pico-8 play session: mixed d-pad (fixed 12-tick cycle), after a click and taps of 🅾, ❎, 🅾+❎, 🅾 in the second before t = 0

[t = 1 s] mixed d-pad (1.2s cycle ×~1): → ← ↑ ↓ + 🅾/❎ taps, ~1s
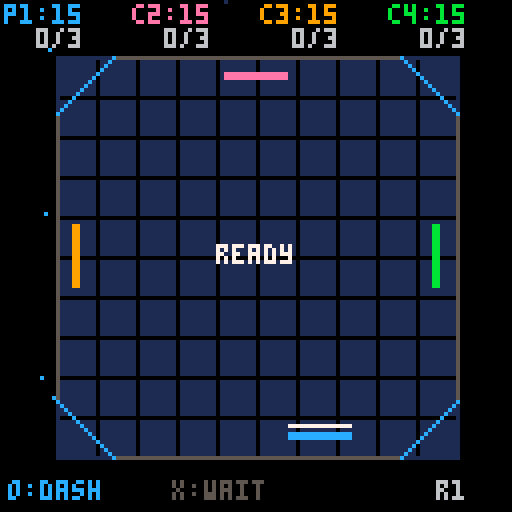
[t = 2 s] mixed d-pad (1.2s cycle ×~1): → ← ↑ ↓ + 🅾/❎ taps, ~2s
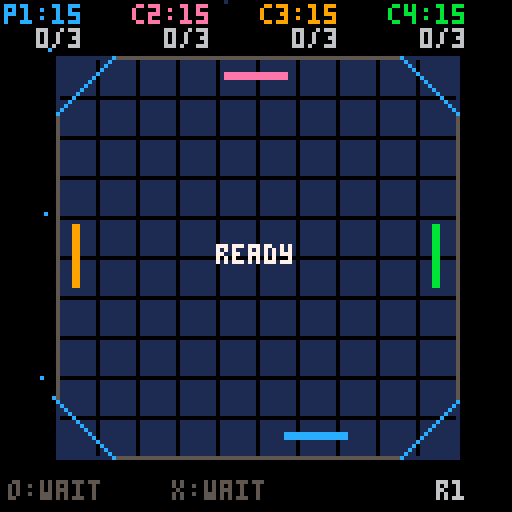
[t = 4 s] mixed d-pad (1.2s cycle ×~3): → ← ↑ ↓ + 🅾/❎ taps, ~4s
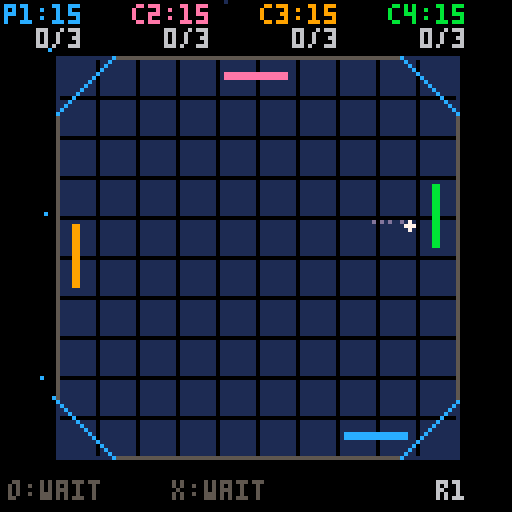
[t = 6 s] mixed d-pad (1.2s cycle ×~5): → ← ↑ ↓ + 🅾/❎ taps, ~6s
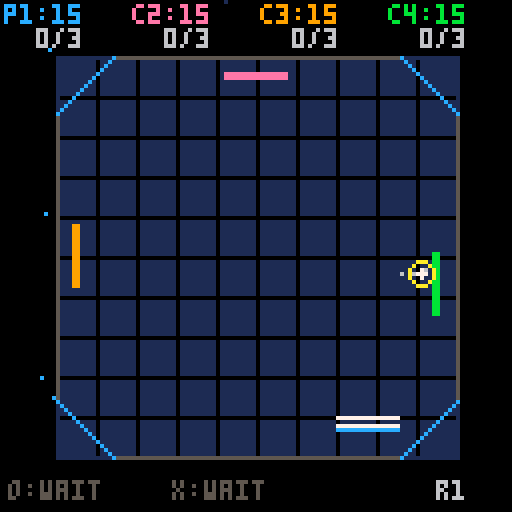
[t = 8 s] mixed d-pad (1.2s cycle ×~6): → ← ↑ ↓ + 🅾/❎ taps, ~8s
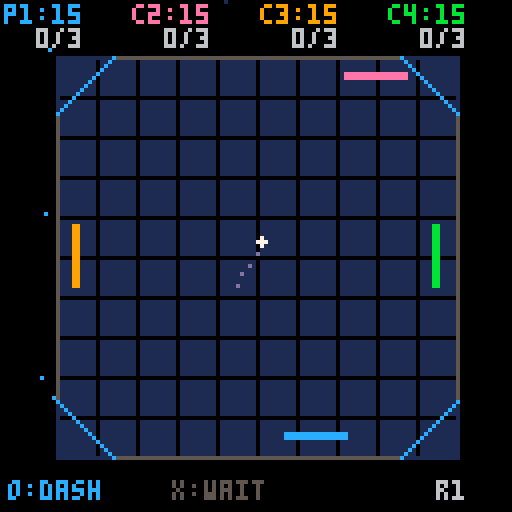

pico-8 cartridge
version 42
__lua__
-- orbit rush: pico-8 edition
-- by spikethedragon40k

-- module: arena
ai_budget=1
players={} balls={} orbs={} bumps={} corner=14
round_no=0 clock=0 serve_timer=0 orb_timer=0 desired=1 extra_count=0
winner=false
-- Orbit Rush: units are 1/10 of the source world; velocities per 30Hz frame.
arena_names={"neon grid","solar core","void nebula","ion reactor"}
diff_names={"easy","normal","hard","insane"}
pilot_names={"volt-9","nyx","axi","prisma"}
colors={12,14,9,11}
function point(s,a,d)
 if s==1 then return a,100-d elseif s==2 then return a,d elseif s==3 then return d,a end
 return 100-d,a
end
function localpos(s,x,y)
 if s==1 then return x,100-y elseif s==2 then return x,y elseif s==3 then return y,x end
 return y,100-x
end
function normal(s)
 if s==1 then return 0,-1 elseif s==2 then return 0,1 elseif s==3 then return 1,0 end
 return -1,0
end
function axis(s) if s<3 then return 1,0 end return 0,1 end
function setup_arena()
 corner=({14,15,12,17.5})[cfg.arena]
 bumps={}
 if cfg.arena==2 then bumps={{x=50,y=50,r=7.2}}
 elseif cfg.arena==3 then
  for x=32,68,36 do for y=32,68,36 do add(bumps,{x=x,y=y,r=3.4}) end end
 elseif cfg.arena==4 then bumps={{x=50,y=33,r=4},{x=50,y=67,r=4}} end
end
function length(x,y) return sqrt(x*x+y*y) end
function clamp(x,a,b) return mid(a,x,b) end
function sound(n) if cfg.sound then sfx(n,2) end end

-- module: physics
function cap(b)
 local v=length(b.vx,b.vy)
 if v>6.6 then b.vx=b.vx*6.6/v b.vy=b.vy*6.6/v end
end
function reflect(b,nx,ny,e,mu)
 local v=b.vx*nx+b.vy*ny
 if v>=0 then return false end
 b.vx=b.vx-(1+e)*v*nx b.vy=b.vy-(1+e)*v*ny
 local tx,ty=-ny,nx
 local j=-mu*(b.vx*tx+b.vy*ty-b.spin*1.6)/3
 b.vx=b.vx+tx*j b.vy=b.vy+ty*j b.spin=clamp(b.spin-2*j/1.6,-1.3,1.3)
 cap(b)
 return true
end
function circle_hit(b,x,y,r)
 local dx,dy=b.x-x,b.y-y
 local d=length(dx,dy)
 if d>=r+1.6 then return false end
 local nx,ny=1,0
 if d>0.001 then nx=dx/d ny=dy/d end
 b.x=x+nx*(r+1.6) b.y=y+ny*(r+1.6)
 return reflect(b,nx,ny,1.08,0.2)
end
function world(b,predict)
 local hits=0
 for s=1,4 do
  local p=players[s]
  local a,d=localpos(s,b.x,b.y)
  if d<1.6 and (not p or not p.alive or p.shield>0) then
   local nx,ny=normal(s)
   b.x,b.y=point(s,a,1.6)
   if reflect(b,nx,ny,1,0.15) then
    hits=hits+1
    if not predict and p and p.alive and p.shield>0 then p.shield=0 sound(6) end
   end
  end
 end
 -- Inward half planes form the four chamfer walls.
 for i=1,4 do
  local sx=1 local sy=1 local ox=0 local oy=0
  if i==2 or i==3 then sx=-1 ox=100 end
  if i==3 or i==4 then sy=-1 oy=100 end
  local depth=((b.x-ox)*sx+(b.y-oy)*sy-corner)*0.707107
  if depth<1.6 then
   local nx,ny=sx*0.707107,sy*0.707107
   b.x=b.x+nx*(1.6-depth) b.y=b.y+ny*(1.6-depth)
   if reflect(b,nx,ny,1,0.15) then hits=hits+1 end
  end
 end
 for o in all(bumps) do if circle_hit(b,o.x,o.y,o.r) then hits=hits+1 end end
 return hits
end
function forces(b,dt,reads)
 local v=length(b.vx,b.vy)
 local target=min(5,2.133*(1+0.05*b.age/30))
 local nv=v
 if v<0.01 then b.vx=0 b.vy=2.133 v=2.133 nv=v end
 if v<target then nv=min(target,v+0.0189*dt) else nv=target+(v-target)*(1-0.0263*dt) end
 local curve=0
 if reads then curve=0.02*b.spin*dt end
 local vx,vy=b.vx-b.vy*curve,b.vy+b.vx*curve
 local n=length(vx,vy)
 b.vx=vx*nv/n b.vy=vy*nv/n
 b.spin=b.spin*(1-0.0198*dt)
 cap(b)
end
function goal_axis(b)
 local xl=(players[3] and players[3].alive) or (players[4] and players[4].alive)
 local yl=players[1].alive or players[2].alive
 local v=length(b.vx,b.vy)
 if yl and not xl and abs(b.vy)<v*0.28 then
  b.vy=(b.vy<0 and -1 or 1)*v*0.28
  b.vx=(b.vx<0 and -1 or 1)*sqrt(max(0,v*v-b.vy*b.vy))
 elseif xl and not yl and abs(b.vx)<v*0.28 then
  b.vx=(b.vx<0 and -1 or 1)*v*0.28
  b.vy=(b.vy<0 and -1 or 1)*sqrt(max(0,v*v-b.vx*b.vx))
 end
end
function ball_pairs()
 for i=1,#balls do for j=i+1,#balls do
  local a,b=balls[i],balls[j]
  if not a.held and not b.held and not a.dead and not b.dead then
   local dx,dy=b.x-a.x,b.y-a.y
   local d=length(dx,dy)
   if d<3.2 then
    local nx,ny=1,0
    if d>0.001 then nx=dx/d ny=dy/d end
    local o=(3.2-d)/2
    a.x=a.x-nx*o a.y=a.y-ny*o b.x=b.x+nx*o b.y=b.y+ny*o
    local rel=(a.vx-b.vx)*nx+(a.vy-b.vy)*ny
    if rel>0 then
     a.vx=a.vx-nx*rel a.vy=a.vy-ny*rel b.vx=b.vx+nx*rel b.vy=b.vy+ny*rel
     local spin=(a.spin-b.spin)*0.25 a.spin=a.spin-spin b.spin=b.spin+spin
     cap(a) cap(b)
    end
   end
  end
 end end
end

-- module: players
function held_ball(p)
 for b in all(balls) do if b.held==p.id then return b end end
end
function paddle_depth(p)
 if p.dash>0 then return 4.6-5.5*sin(p.dash/6.6/2) end
 return 4.6
end
function launch(p,b)
 local nx,ny=normal(p.id) local ax,ay=axis(p.id)
 local angle=clamp(b.offset/p.half*0.7+p.vel/8.33,-1,1)/6
 if p.aim then angle=p.aim p.aim=nil end
 local v=min(6.6,max(2.133,2.133*(1+0.05*b.age/30))*1.6)
 b.vx=(nx*cos(angle)+ax*-sin(angle))*v
 b.vy=(ny*cos(angle)+ay*-sin(angle))*v
 b.spin=clamp(-p.vel*0.4,-0.5,0.5) b.held=nil b.stall=0
 sound(5)
end
function ability(p,kind)
 if not p.alive then return end
 if kind==1 and p.dc<=0 then p.dc=66 p.dash=6.6 sound(3)
 elseif kind==2 then
  local b=held_ball(p)
  if b then launch(p,b)
  elseif p.gc<=0 then p.gc=120 p.grab=27 sound(4) end
 end
end
function update_players()
 ai_budget=1
 for p in all(players) do if p.alive then
  if p.id==1 then
   p.target=p.pos
   if btn(0) then p.target=p.pos-5.3/0.6 end
   if btn(1) then p.target=p.pos+5.3/0.6 end
   if btnp(4) then ability(p,1) end
   if btnp(5) then ability(p,2) end
  else ai_update(p) end
  p.half=7.5*(p.wide>0 and 1.45 or 1)
  local limit=corner+p.half-2
  p.target=clamp(p.target,limit,100-limit)
  local speed=5.3
  if p.id~=1 then speed=speed*levels[cfg.diff].speed end
  local old=p.pos
  p.pos=clamp(p.pos+clamp((p.target-p.pos)*0.6,-speed,speed),limit,100-limit)
  p.vel=p.pos-old
  for k in all({"dc","gc","grab","dash","shield","slow","wide"}) do p[k]=max(0,p[k]-1) end
 end end
end
function paddles(b)
 for p in all(players) do if p.alive then
  local along,depth=localpos(p.id,b.x,b.y)
  local pd=paddle_depth(p)
  local nx,ny=normal(p.id) local ax,ay=axis(p.id)
  local vn=b.vx*nx+b.vy*ny
  if depth>=pd-0.1 and depth<pd+2.7 and abs(along-p.pos)<p.half+1.6 and vn<0 then
   local offset=clamp((along-p.pos)/p.half,-1,1)
   b.x,b.y=point(p.id,along,pd+2.71)
   b.owner=p.id b.stall=0
   if p.grab>0 and not held_ball(p) then
    p.grab=0 b.held=p.id b.hold=0 b.offset=offset*p.half*0.8 b.spin=0 sound(4)
    return
   end
   local v=max(2.133,length(b.vx,b.vy))*1.04
   if p.dash>0 then v=v*1.45 end
   local rvx,rvy=b.vx-2*vn*nx,b.vy-2*vn*ny
   local rv=length(rvx,rvy)
   local angle=offset/6
   local dx=rvx/rv*0.35+(nx*cos(angle)+ax*-sin(angle))*0.65
   local dy=rvy/rv*0.35+(ny*cos(angle)+ay*-sin(angle))*0.65
   local d=length(dx,dy)
   b.vx=dx*v/d b.vy=dy*v/d
   b.spin=clamp(b.spin*0.5+p.vel*((p.id==2 or p.id==4) and 0.18 or -0.18),-1.3,1.3)
   cap(b) sound(0)
   return
  end
 end end
end

-- module: ai
levels={
 {delay=10,error=7,speed=0.5,bounce=0,horizon=24,lapse=0.1,aim=0.1,dash=0.04,grab=0},
 {delay=7,error=4,speed=0.68,bounce=1,horizon=36,lapse=0.05,aim=0.4,dash=0.12,grab=0.05},
 {delay=4,error=2.2,speed=0.85,bounce=2,horizon=48,lapse=0.02,aim=0.7,dash=0.25,grab=0.12},
 {delay=3,error=1.1,speed=1,bounce=4,horizon=60,lapse=0.005,aim=0.92,dash=0.4,grab=0.25}}
function predict(ball,side,level)
 local b={x=ball.x,y=ball.y,vx=ball.vx,vy=ball.vy,spin=ball.spin,age=ball.age}
 local bounce=0
 -- Share at most 60 world samples across the current ball set.
 -- Coarse prediction may miss small bumpers; live physics stays at ten substeps.
 local samples=min(24,flr(60/max(1,#balls)))
 local step=level.horizon/samples
 local nx,ny=normal(side)
 for sample=1,samples do
  local scale=1
  for p in all(players) do
   if p.alive and p.slow>0 then
    local a,d=localpos(p.id,b.x,b.y) local px,py=normal(p.id)
    if d<42 and b.vx*px+b.vy*py<0 then scale=0.5 end
   end
  end
  forces(b,step*scale,cfg.diff>=3)
  b.age=min(900,b.age+step*scale)
  b.x=b.x+b.vx*scale*step b.y=b.y+b.vy*scale*step
  bounce=bounce+world(b,true)
  local a,d=localpos(side,b.x,b.y)
  if d<=7.3 and b.vx*nx+b.vy*ny<0 then return a,sample*step end
  for p in all(players) do
   if p.id~=side and p.alive and p.shield<=0 then
    local oa,od=localpos(p.id,b.x,b.y)
    if od< -1.6 then return end
   end
  end
  if bounce>level.bounce then return end
 end
end
function signed_angle(x,y)
 return ((atan2(x,y)+0.5)%1)-0.5
end
function victim(p)
 local best=nil
 for q in all(players) do if q.alive and q.id~=p.id then
  if not best or (rnd(1)<0.65 and q.hp<best.hp) then best=q end
 end end
 return best
end
function ai_update(p)
 local l=levels[cfg.diff]
 if p.dash_wait then
  p.dash_wait=p.dash_wait-1
  if p.dash_wait<=0 then ability(p,1) p.dash_wait=nil end
 end
 local held=held_ball(p)
 if held then
  if held.hold>12+cfg.diff*2 then
   local q=victim(p)
   if q then
    local x,y=point(q.id,q.pos<50 and 100-corner-5 or corner+5,0)
    local nx,ny=normal(p.id) local ax,ay=axis(p.id)
    local dx,dy=x-held.x,y-held.y
    p.aim=clamp(-signed_angle(dx*nx+dy*ny,dx*ax+dy*ay),-0.158,0.158)
   end
   ability(p,2)
  end
  return
 end
 p.think=p.think-1
 if p.think>0 or ai_budget<=0 then return end
 ai_budget=ai_budget-1
 p.think=l.delay*(0.75+rnd(0.5))
 if rnd(1)<l.lapse then return end
 local best=1000 local at=nil
 for b in all(balls) do if not b.held then
  local a,t=predict(b,p.id,l)
  if a and t<best then best=t at=a end
 end end
 if not at then p.target=50 return end
 p.target=at+(rnd(2)-1)*l.error*(0.4+best/30)*1.7
 if best<30 and rnd(1)<l.aim then
  local q=victim(p)
  if q then
   local tx,ty=point(q.id,q.pos<50 and 100-corner-5 or corner+5,0)
   local px,py=point(p.id,at,4.6)
   local ax,ay=axis(p.id) local nx,ny=normal(p.id)
   local dx,dy=tx-px,ty-py
   local angle=clamp(-signed_angle(dx*nx+dy*ny,dx*ax+dy*ay),-0.15,0.15)
   p.target=p.target-angle*6*p.half
  end
 end
 if best<18 then
  if rnd(1)<l.grab then ability(p,2)
  elseif not p.dash_wait and p.dc<=0 and rnd(1)<l.dash then p.dash_wait=max(1,best-3) end
 end
end

-- module: game
function start_match()
 players={}
 for i=1,cfg.cpus+1 do
  add(players,{id=i,wins=0,pilot=(cfg.pilot+i-2)%4+1,color=colors[(cfg.pilot+i-2)%4+1]})
 end
 round_no=0
 start_round()
end
function start_round()
 round_no=min(100,round_no+1) setup_arena()
 balls={} orbs={} clock=0 serve_timer=45 orb_timer=270 winner=nil
 desired=min(3,1+flr((round_no-1)/2)) extra_count=0
 for p in all(players) do
  p.alive=true p.hp=cfg.points p.pos=50 p.target=50 p.vel=0 p.half=7.5
  p.dash=0 p.dc=0 p.gc=0 p.grab=0 p.shield=0 p.slow=0 p.wide=0
  p.think=p.id*2 p.dash_wait=nil p.aim=nil
 end
 state="play"
 if cfg.music then music(0,0,3) end
end
function spawn_ball(owner)
 if #balls>=5 then return end
 local x,y=50,50
 if cfg.arena==2 then x=33 y=33 end
 local choices={}
 for p in all(players) do if p.alive then add(choices,p) end end
 if #choices==0 then return end
 local p=choices[flr(rnd(#choices))+1]
 local gx,gy=point(p.id,corner+rnd(100-2*corner),0)
 local dx,dy=gx-x,gy-y local d=length(dx,dy)
 add(balls,{x=x,y=y,vx=dx/d*2.133,vy=dy/d*2.133,age=0,spin=0,stall=0,owner=owner,trail={}})
end
function goal(p,b)
 p.hp=max(0,p.hp-1) b.dead=true flash=5 sound(2)
 if p.hp==0 then
  p.alive=false p.shield=0 p.grab=0 sound(7)
  for q in all(balls) do if not q.dead then
   local a,d=localpos(p.id,q.x,q.y) local nx,ny=normal(p.id)
   if q.held==p.id then q.held=nil q.vx=nx*2.133 q.vy=ny*2.133 end
   if d<2 then q.x,q.y=point(p.id,a,2) reflect(q,nx,ny,1,0) end
  end end
  local count=0 local last=nil
  for q in all(players) do if q.alive then count=count+1 last=q end end
  if count<=1 then
   winner=last
   if last then last.wins=last.wins+1 end
   state=(last and last.wins>=cfg.wins) and "match" or "round"
   music(-1) sound(last and last.id==1 and 8 or 9)
  end
 end
end
function pickup(p,k)
 if k==1 then p.shield=360 elseif k==2 then p.slow=180
 elseif k==3 then spawn_ball(p.id) else p.wide=300 end
 sound(6)
end
function update_orbs()
 if not cfg.power then return end
 orb_timer=orb_timer-1
 if orb_timer<=0 then
  orb_timer=240+flr(rnd(150))
  if #orbs<2 then
   for attempt=1,12 do
    local x,y=26+rnd(48),26+rnd(48) local valid=true
    for o in all(bumps) do if length(x-o.x,y-o.y)<o.r+7 then valid=false end end
    for o in all(orbs) do if length(x-o.x,y-o.y)<14 then valid=false end end
    if valid then add(orbs,{x=x,y=y,k=flr(rnd(4))+1,life=420}) break end
   end
  end
 end
 for o in all(orbs) do
  o.life=o.life-1
  for b in all(balls) do
   local p=b.owner and players[b.owner]
   if not b.dead and not b.held and p and p.alive and length(b.x-o.x,b.y-o.y)<4.6 then
    pickup(p,o.k) o.life=0 break
   end
  end
  if o.life<=0 then del(orbs,o) end
 end
end
function update_game()
 clock=(clock+1)%1800 flash=max(0,flash-1)
 update_players()
 if serve_timer>0 then serve_timer=serve_timer-1
 elseif #balls<desired then spawn_ball() serve_timer=33 end
 if cfg.extra and clock%1800==0 and extra_count<3 then
  extra_count=extra_count+1 desired=min(5,desired+1)
 end
 for b in all(balls) do
  if #b.trail>=4 then deli(b.trail,1) end
  add(b.trail,{x=b.x,y=b.y})
  if b.held then
   local p=players[b.held] b.hold=b.hold+1
   b.x,b.y=point(p.id,p.pos+b.offset,paddle_depth(p)+4.2)
   if b.hold>=36 then launch(p,b) end
  else
   b.age=min(900,b.age+1) b.stall=min(301,b.stall+1)
   local scale=1
   for p in all(players) do
    local a,d=localpos(p.id,b.x,b.y) local nx,ny=normal(p.id)
    if p.alive and p.slow>0 and d<42 and b.vx*nx+b.vy*ny<0 then scale=0.5 end
   end
   forces(b,scale,true) goal_axis(b)
   if b.stall>300 then
    local best=1000 local gx,gy=50,50
    for p in all(players) do if p.alive then
     local x,y=point(p.id,50,0) local d=length(x-b.x,y-b.y)
     if d<best then best=d gx=x gy=y end
    end end
    if best>0.01 then b.vx=b.vx+(gx-b.x)/best*0.02 b.vy=b.vy+(gy-b.y)/best*0.02 end
    cap(b)
   end
   b.scale=scale
  end
 end
 -- Shared substeps also bound relative ball-ball travel.
 for sub=1,10 do
  for b in all(balls) do
   if state~="play" then break end
   if not b.dead and not b.held then
   b.x=b.x+b.vx*b.scale/10 b.y=b.y+b.vy*b.scale/10
   local hits=world(b,false)
   if hits>0 and sub==1 then sound(1) end
   paddles(b) cap(b)
   for p in all(players) do
    local a,d=localpos(p.id,b.x,b.y)
    if p.alive and d< -1.6 then goal(p,b) break end
   end
  end end
  if state~="play" then break end
  ball_pairs()
 end
 for b in all(balls) do if b.dead then del(balls,b) end end
 if state=="play" then update_orbs() end
end

-- module: rendering
-- Pixel portraits reinterpret the original pilots' silhouettes and colours.
function centered(t,y,c)
 print(t,64-#t*2,y,c)
end
function portrait(n,x,y)
 local c=colors[n]
 circfill(x,y+10,9,1)
 rectfill(x-7,y+6,x+7,y+11,13)
 line(x-6,y+6,x+6,y+6,c)
 circfill(x-8,y+9,2,c) circfill(x+8,y+9,2,c)
 if n==1 then
  rectfill(x-6,y-7,x+6,y+4,6)
  rectfill(x-5,y-4,x+5,y+1,1)
  line(x,y-8,x,y-11,6) pset(x,y-12,c)
 elseif n==2 then
  circfill(x,y-2,7,2)
  rectfill(x-6,y-4,x+6,y,14)
  line(x+6,y-4,x+10,y-7,14)
  line(x+6,y-3,x+11,y-2,14)
 elseif n==3 then
  for i=-1,1 do
   line(x-5,y+i*3,x-10,y+i*5,14)
   line(x+5,y+i*3,x+10,y+i*5,14)
  end
  ovalfill(x-7,y-6,x+7,y+5,15)
  rectfill(x-4,y-7,x+4,y-5,13)
  pset(x-3,y-6,9) pset(x+3,y-6,9)
 else
  ovalfill(x-6,y-9,x+6,y+5,11)
  circfill(x,y-5,2,7) pset(x,y-5,0)
 end
 pset(x-3,y-1,7) pset(x+3,y-1,7)
 pset(x-3,y,0) pset(x+3,y,0)
 line(x-1,y+3,x+1,y+3,c)
end
function backdrop(c)
 cls(0)
 for i=0,15 do
  local x=(i*43+9)%128 local y=(i*29+7)%128
  pset(x,y,i%3==0 and c or 1)
 end
end
function edge(s,a,b,d,c)
 local x,y=point(s,a,d) local u,v=point(s,b,d)
 line(x+14,y+14,u+14,v+14,c)
end
function render_game()
 local c=({12,9,13,11})[cfg.arena]
 backdrop(c)
 rectfill(14,14,114,114,1)
 if cfg.arena==1 then
  for i=24,104,10 do line(i,15,i,113,0) line(15,i,113,i,0) end
 elseif cfg.arena==2 then
  for r=16,48,16 do circ(64,64,r,2) end
 elseif cfg.arena==3 then
  for i=1,24 do pset(20+(i*37)%87,20+(i*23)%87,2) end
 else
  for i=30,98,17 do line(i,20,i,108,0) end
 end
 for s=1,4 do
  local p=players[s]
  local alive=p and p.alive
  edge(s,corner,100-corner,0,alive and p.color or c)
  if alive then
   edge(s,corner+1,100-corner-1,0,5)
   if p.shield>0 then edge(s,corner,100-corner,1,p.color) end
   if p.slow>0 then edge(s,corner,100-corner,8,13) end
   local depth=paddle_depth(p)
   edge(s,p.pos-p.half,p.pos+p.half,depth,p.color)
   edge(s,p.pos-p.half,p.pos+p.half,depth+1,p.dash>0 and 7 or p.color)
   if p.grab>0 then edge(s,p.pos-p.half,p.pos+p.half,depth+3,7) end
  end
 end
 line(14,14+corner,14+corner,14,c)
 line(114-corner,14,114,14+corner,c)
 line(114,114-corner,114-corner,114,c)
 line(14+corner,114,14,114-corner,c)
 for o in all(bumps) do
  circfill(o.x+14,o.y+14,o.r,0)
  circ(o.x+14,o.y+14,o.r,c)
  circ(o.x+14,o.y+14,max(1,o.r-2),5)
  pset(o.x+13,o.y+13,7)
 end
 for o in all(orbs) do
  circfill(o.x+14,o.y+14,4,0)
  circ(o.x+14,o.y+14,4,10)
  print(({"s","t","m","w"})[o.k],o.x+13,o.y+12,10)
 end
 for b in all(balls) do
  for t in all(b.trail) do pset(t.x+14,t.y+14,b.spin~=0 and 13 or 6) end
  circfill(b.x+14,b.y+14,1.6,7)
  if b.held then circ(b.x+14,b.y+14,3,10) end
 end
 for p in all(players) do
  local x=(p.id-1)*32
  print((p.id==1 and "p" or "c")..p.id..":"..p.hp,x+1,1,p.alive and p.color or 5)
  print(p.wins.."/"..cfg.wins,x+9,7,6)
 end
 local p=players[1]
 print("o:"..(p.dc<=0 and "dash" or "wait"),2,120,p.dc<=0 and p.color or 5)
 print("x:"..(held_ball(p) and "throw" or (p.gc<=0 and "grab" or "wait")),43,120,p.gc<=0 and p.color or 5)
 print("r"..round_no,109,120,6)
 if serve_timer>0 and #balls==0 and state=="play" then centered("ready",61,7) end
 if flash>0 then rect(0,0,127,127,8) end
 if state~="play" then
  rectfill(9,40,118,88,0) rect(9,40,118,88,c)
  centered(state=="match" and "match complete" or "round complete",46,c)
  centered(winner and pilot_names[winner.pilot].." wins!" or "draw",57,7)
  centered(state=="round" and "o/x: next round" or "o: rematch",70,6)
  if state=="match" then centered("x: setup",79,6) end
 end
end
function render_menu()
 backdrop(12)
 if state=="setup" then
  centered("orbit rush / setup",4,12)
  local values={cfg.cpus,diff_names[cfg.diff],cfg.points,arena_names[cfg.arena],cfg.wins,cfg.power and "on" or "off",cfg.extra and "on" or "off",pilot_names[cfg.pilot],cfg.music and "on" or "off",cfg.sound and "on" or "off","o / x"}
  for i=1,11 do
   local y=13+i*8
   if i==menu then rectfill(1,y-1,126,y+5,1) print(">",2,y,10) end
   print(menu_labels[i],9,y,i==menu and 7 or 6)
   local v=""..values[i]
   print(v,125-#v*4,y,i==menu and 12 or 5)
  end
  centered("up/down select  left/right edit",116,6)
 elseif state=="credits" then
  centered("orbit rush",16,12)
  centered("original game and pilots",35,7)
  centered("spikethedragon40k",45,10)
  centered("pico-8 edition",64,12)
  centered("offline / single player",75,6)
  centered("o/x: back",110,7)
 else
  centered("orbit",16,12) centered("r u s h",28,14)
  line(26,40,102,40,12)
  for i=1,4 do portrait(i,19+(i-1)*30,61) end
  centered("pico-8 edition",84,6)
  centered("o/x: configure & launch",99,7)
  centered("left/right: move  o: dash",110,6)
  centered("x: grab/throw  down: credits",119,6)
 end
end

-- module: main
function _init()
 cfg={cpus=1,diff=2,points=15,arena=1,wins=3,power=true,extra=true,pilot=1,music=true,sound=true}
 state="title" menu=1 flash=0 ticks=0 profile=false peak_cpu=0
 menuitem(1,"toggle music",function()
  cfg.music=not cfg.music
  if cfg.music and state=="play" then music(0,0,3) else music(-1) end
 end)
 menuitem(2,"toggle effects",function() cfg.sound=not cfg.sound end)
 menuitem(3,"show cpu/memory",function() profile=not profile peak_cpu=0 end)
 menuitem(4,"match setup",function() state="setup" music(-1) end)
 menu_labels={"cpu rivals","difficulty","points","arena","round wins","power-ups","extra balls","pilot","music","sound","launch"}
end
function option(dir)
 if menu==1 then cfg.cpus=(cfg.cpus-1+dir)%3+1
 elseif menu==2 then cfg.diff=(cfg.diff-1+dir)%4+1
 elseif menu==3 then cfg.points=({5,10,15,20,25})[((cfg.points/5-1+dir)%5)+1]
 elseif menu==4 then cfg.arena=(cfg.arena-1+dir)%4+1
 elseif menu==5 then local opts={1,2,3,5} local n=1 for i=1,4 do if opts[i]==cfg.wins then n=i end end cfg.wins=opts[(n-1+dir)%4+1]
 elseif menu==6 then cfg.power=not cfg.power
 elseif menu==7 then cfg.extra=not cfg.extra
 elseif menu==8 then cfg.pilot=(cfg.pilot-1+dir)%4+1
 elseif menu==9 then cfg.music=not cfg.music
 elseif menu==10 then cfg.sound=not cfg.sound
 elseif menu==11 then start_match() end
end
function _update()
 ticks=(ticks+1)%1800
 if state=="play" then update_game()
 elseif state=="title" then
  if btnp(4) or btnp(5) then state="setup" end
  if btnp(3) then state="credits" end
 elseif state=="setup" then
  if btnp(2) then menu=(menu-2)%11+1 end
  if btnp(3) then menu=menu%11+1 end
  if btnp(0) then option(-1) end
  if btnp(1) or btnp(4) or btnp(5) then option(1) end
 elseif state=="round" then
  if btnp(4) or btnp(5) then start_round() end
 elseif state=="match" then
  if btnp(4) then start_match() end
  if btnp(5) then state="setup" end
 elseif state=="credits" then if btnp(4) or btnp(5) then state="title" end end
end
function _draw()
 if state=="play" or state=="round" or state=="match" then render_game() else render_menu() end
 if profile then
  peak_cpu=max(peak_cpu,stat(1))
  rectfill(0,56,127,69,0)
  print("cpu:"..flr(stat(1)*100).."% peak:"..flr(peak_cpu*100).."%",1,57,7)
  print("lua:"..flr(stat(0)).."kb",1,64,7)
 end
end
